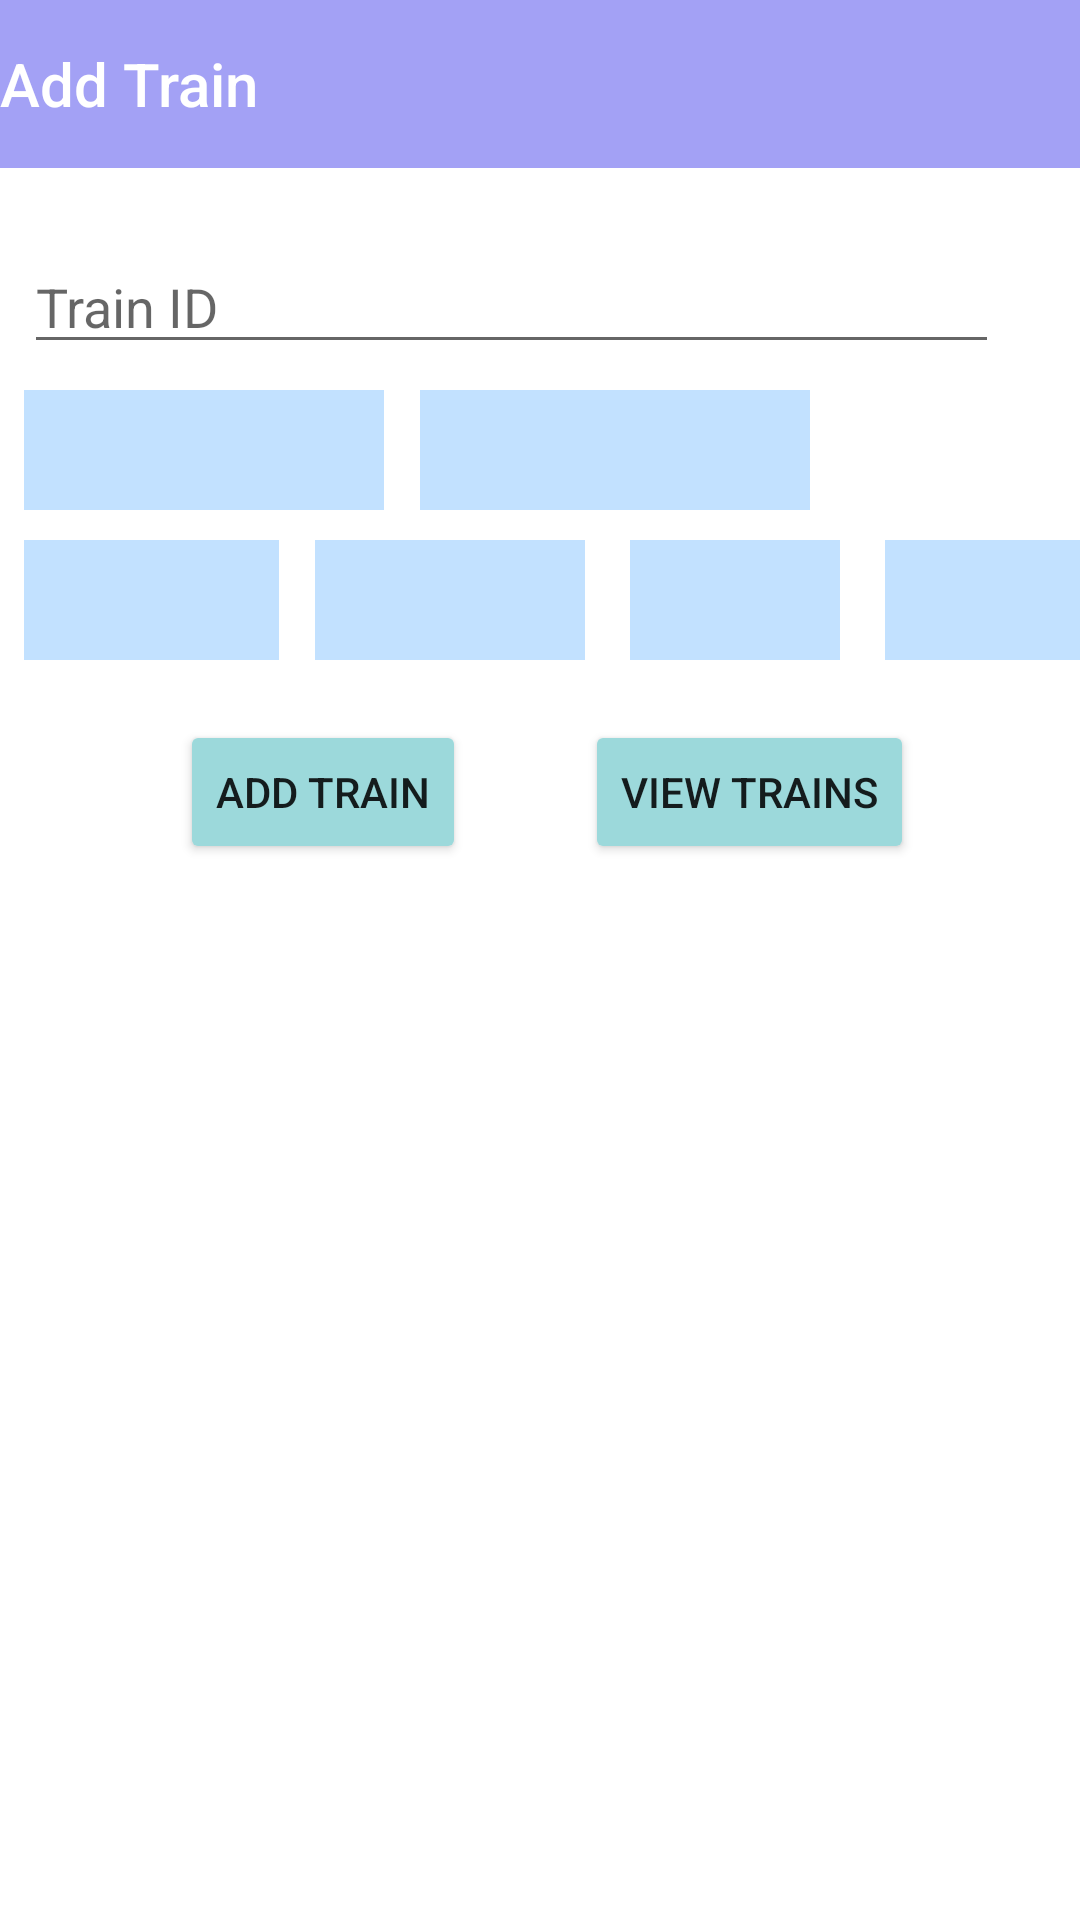

Layout XML and referenced resources for this Android screen:
<!-- AndroidManifest.xml: application theme Theme.AdminPanelNew -->
<!-- res/layout/activity_add_train.xml -->
<?xml version="1.0" encoding="utf-8"?>
<RelativeLayout xmlns:android="http://schemas.android.com/apk/res/android"
    xmlns:app="http://schemas.android.com/apk/res-auto"
    xmlns:tools="http://schemas.android.com/tools"
    android:layout_width="match_parent"
    android:layout_height="match_parent"
    tools:context=".AddTrain">

    <com.google.android.material.appbar.AppBarLayout
        android:id="@+id/appBarLayout5"
        android:layout_width="match_parent"
        android:layout_height="wrap_content"
        android:background="@color/lilac"
        android:theme="@style/Theme.AdminPanelNew.AppBarOverlay"
        app:layout_constraintTop_toTopOf="parent">

        <TextView
            android:id="@+id/title_add_train"
            android:layout_width="wrap_content"
            android:layout_height="wrap_content"
            android:gravity="center"
            android:minHeight="?actionBarSize"
            android:padding="@dimen/appbar_padding"
            android:text="@string/tab_text_22"
            android:textAppearance="@style/TextAppearance.Widget.AppCompat.Toolbar.Title" />



    </com.google.android.material.appbar.AppBarLayout>



    <EditText
        android:id="@+id/add_id"
        android:layout_width="325dp"
        android:layout_height="wrap_content"
        android:ems="10"
        android:inputType="textPersonName"
        android:hint="@string/tab_text_23"
        android:layout_marginTop="80dp"
        android:layout_marginStart="8dp"
        tools:layout_editor_absoluteX="105dp"
        tools:layout_editor_absoluteY="506dp" />

    <Spinner
        android:id="@+id/add_line"
        android:layout_width="120dp"
        android:layout_height="40dp"
        android:layout_marginStart="8dp"
        android:layout_marginTop="130dp"
        android:layout_marginEnd="71dp"
        android:layout_marginBottom="515dp"
        android:background="@color/baby_blue"
        android:hint="Line"
        app:layout_constraintBottom_toBottomOf="parent"
        app:layout_constraintEnd_toEndOf="parent"
        app:layout_constraintStart_toStartOf="parent"
        app:layout_constraintTop_toTopOf="parent" />

    <Spinner
        android:id="@+id/add_direction"
        android:layout_width="130dp"
        android:layout_height="40dp"
        android:layout_marginStart="140dp"
        android:layout_marginTop="130dp"
        android:layout_marginEnd="71dp"
        android:layout_marginBottom="515dp"
        android:background="@color/baby_blue"
        android:hint="Directions"
        app:layout_constraintBottom_toBottomOf="parent"
        app:layout_constraintEnd_toEndOf="parent"
        app:layout_constraintStart_toStartOf="parent"
        app:layout_constraintTop_toTopOf="parent" />

    <Spinner
        android:id="@+id/add_year"
        android:layout_width="85dp"
        android:layout_height="40dp"
        android:layout_marginStart="8dp"
        android:layout_marginTop="180dp"
        android:layout_marginEnd="71dp"
        android:layout_marginBottom="515dp"
        android:background="@color/baby_blue"
        android:hint="Year"
        app:layout_constraintBottom_toBottomOf="parent"
        app:layout_constraintEnd_toEndOf="parent"
        app:layout_constraintStart_toStartOf="parent"
        app:layout_constraintTop_toTopOf="parent" />

    <Spinner
        android:id="@+id/add_month"
        android:layout_width="90dp"
        android:layout_height="40dp"
        android:layout_marginStart="105dp"
        android:layout_marginTop="180dp"
        android:layout_marginEnd="71dp"
        android:layout_marginBottom="515dp"
        android:background="@color/baby_blue"
        android:hint="Month"
        app:layout_constraintBottom_toBottomOf="parent"
        app:layout_constraintEnd_toEndOf="parent"
        app:layout_constraintStart_toStartOf="parent"
        app:layout_constraintTop_toTopOf="parent" />

    <Spinner
        android:id="@+id/add_day"
        android:layout_width="70dp"
        android:layout_height="40dp"
        android:layout_marginStart="210dp"
        android:layout_marginTop="180dp"
        android:layout_marginEnd="71dp"
        android:layout_marginBottom="515dp"
        android:background="@color/baby_blue"
        android:hint="Day"
        app:layout_constraintBottom_toBottomOf="parent"
        app:layout_constraintEnd_toEndOf="parent"
        app:layout_constraintStart_toStartOf="parent"
        app:layout_constraintTop_toTopOf="parent" />

    <Spinner
        android:id="@+id/add_time"
        android:layout_width="75dp"
        android:layout_height="40dp"
        android:layout_marginStart="295dp"
        android:layout_marginTop="180dp"
        android:layout_marginBottom="515dp"
        android:background="@color/baby_blue"
        android:hint="Time"
        app:layout_constraintBottom_toBottomOf="parent"
        app:layout_constraintEnd_toEndOf="parent"
        app:layout_constraintStart_toStartOf="parent"
        app:layout_constraintTop_toTopOf="parent" />



    <Button
        android:id="@+id/add_train"
        android:layout_width="wrap_content"
        android:layout_height="wrap_content"
        android:text="Add Train"
        android:layout_marginStart="60dp"
        android:layout_marginTop="240dp"
        android:backgroundTint="@color/pastel_green"
        tools:layout_editor_absoluteX="150dp"
        tools:layout_editor_absoluteY="380dp" />

    <Button
        android:id="@+id/view_trains"
        android:layout_width="wrap_content"
        android:layout_height="wrap_content"
        android:text="View Trains"
        android:layout_marginStart="195dp"
        android:layout_marginTop="240dp"
        android:backgroundTint="@color/pastel_green"
        tools:layout_editor_absoluteX="150dp"
        tools:layout_editor_absoluteY="380dp" />

    <ListView
        android:id="@+id/list_view_add_train"
        android:layout_width="wrap_content"
        android:layout_height="390dp"
        android:layout_alignParentBottom="true"
        android:layout_marginTop="210dp"
        android:layout_marginBottom="0dp"
        android:background="@color/white"
        android:divider="@color/black"
        android:dividerHeight="2dp"/>

    <androidx.viewpager.widget.ViewPager
        android:id="@+id/view_add_train"
        android:layout_width="match_parent"
        android:layout_height="match_parent"
        app:layout_behavior="@string/appbar_scrolling_view_behavior" >


    </androidx.viewpager.widget.ViewPager>
</RelativeLayout>
<!-- resources referenced by this layout -->
<resources>
  <color name="baby_blue">#C2E1FF</color>
  <color name="black">#FF000000</color>
  <color name="lilac">#A3A1F5</color>
  <color name="pastel_green">#9CD9DB</color>
  <color name="white">#FFFFFFFF</color>
  <string name="tab_text_22">Add Train</string>
  <string name="tab_text_23">Train ID</string>
  <style name="Theme.AdminPanelNew.AppBarOverlay" parent="ThemeOverlay.AppCompat.Dark.ActionBar" />
  <style name="Theme.AdminPanelNew" parent="Theme.MaterialComponents.DayNight.DarkActionBar">
          
          <item name="colorPrimary">@color/purple_500</item>
          <item name="colorPrimaryVariant">@color/purple_700</item>
          <item name="colorOnPrimary">@color/white</item>
          
          <item name="colorSecondary">@color/teal_200</item>
          <item name="colorSecondaryVariant">@color/teal_700</item>
          <item name="colorOnSecondary">@color/black</item>
          
          <item name="android:statusBarColor" tools:targetApi="l">?attr/colorPrimaryVariant</item>
          
      </style>
  <color name="purple_500">#A3A1F5</color>
  <color name="purple_700">#FF3700B3</color>
  <color name="teal_200">#FF03DAC5</color>
  <color name="teal_700">#FF018786</color>
</resources>
